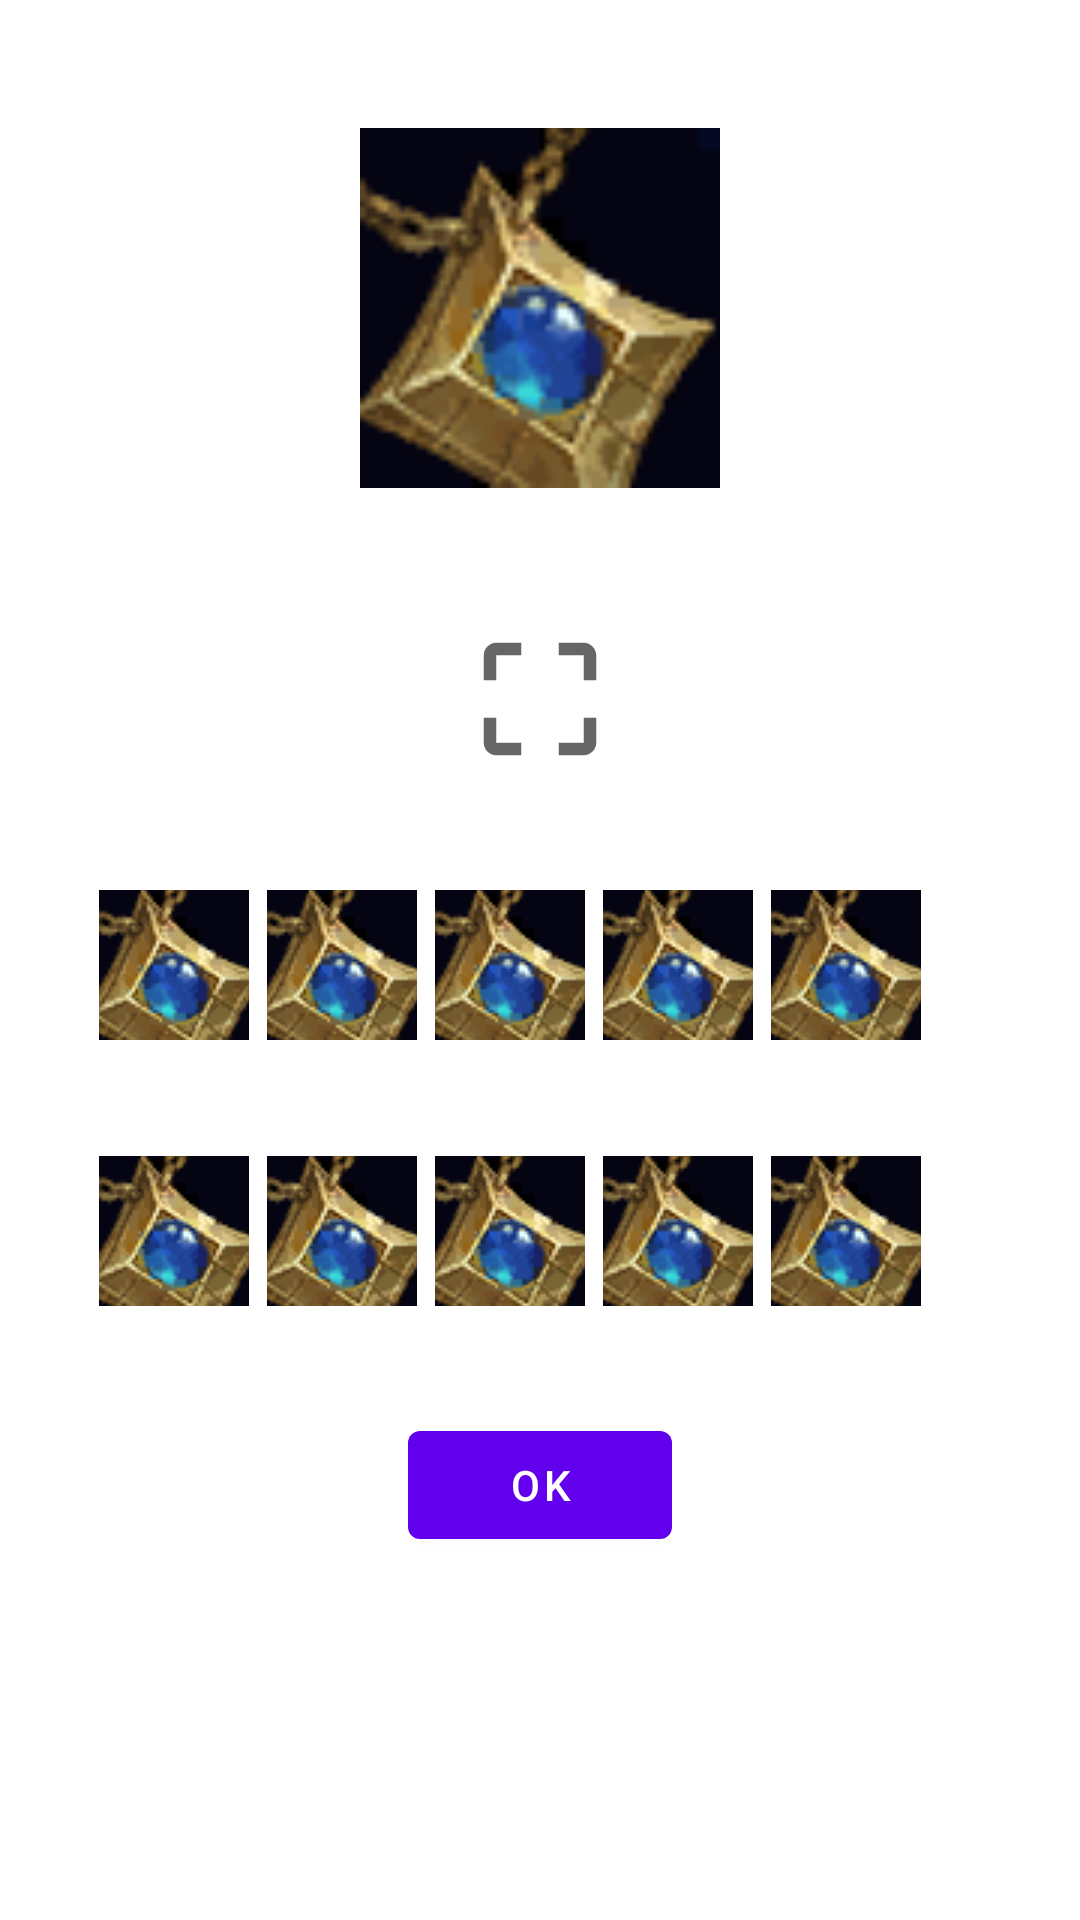

Produce the Android XML layout that renders to this screen, including the resource entries it uses.
<!-- AndroidManifest.xml: activity theme Theme.LOLQuiz.NoActionBar -->
<!-- res/layout/activity_quiz_game.xml -->
<?xml version="1.0" encoding="utf-8"?>
<androidx.constraintlayout.widget.ConstraintLayout xmlns:android="http://schemas.android.com/apk/res/android"
    xmlns:app="http://schemas.android.com/apk/res-auto"
    xmlns:tools="http://schemas.android.com/tools"
    android:layout_width="match_parent"
    android:layout_height="match_parent">

    <Button
        android:id="@+id/okButton"
        android:layout_width="wrap_content"
        android:layout_height="wrap_content"
        android:tag=""
        android:text="OK"
        app:layout_constraintBottom_toBottomOf="parent"
        app:layout_constraintEnd_toEndOf="parent"
        app:layout_constraintStart_toStartOf="parent"
        app:layout_constraintTop_toBottomOf="@id/variantsItems" />

    <ImageView
        android:id="@+id/questImg"
        android:layout_width="120dp"
        android:layout_height="120dp"
        android:layout_margin="10dp"
        android:src="@drawable/item0"
        app:layout_constraintBottom_toTopOf="@id/blankItems"
        app:layout_constraintEnd_toEndOf="parent"
        app:layout_constraintStart_toStartOf="parent"
        app:layout_constraintTop_toTopOf="parent" />


    <LinearLayout
        android:id="@+id/variantsItems"
        android:layout_width="match_parent"
        android:layout_height="wrap_content"
        android:layout_marginLeft="30dp"
        android:layout_marginRight="30dp"
        android:orientation="horizontal"

        app:layout_constraintBottom_toTopOf="@id/variantsItems2"
        app:layout_constraintTop_toBottomOf="@id/blankItems">

        <ImageButton
            android:id="@+id/img0"
            android:layout_width="@dimen/base_lolitem_img_size"
            android:layout_height="@dimen/base_lolitem_img_size"
            android:layout_margin="3dp"
            android:src="@drawable/item0" />

        <ImageButton
            android:id="@+id/img1"
            android:layout_width="@dimen/base_lolitem_img_size"
            android:layout_height="@dimen/base_lolitem_img_size"
            android:layout_margin="3dp"
            android:src="@drawable/item0" />

        <ImageButton
            android:id="@+id/img2"
            android:layout_width="@dimen/base_lolitem_img_size"
            android:layout_height="@dimen/base_lolitem_img_size"
            android:layout_margin="3dp"
            android:src="@drawable/item0" />

        <ImageButton
            android:id="@+id/img3"
            android:layout_width="@dimen/base_lolitem_img_size"
            android:layout_height="@dimen/base_lolitem_img_size"
            android:layout_margin="3dp"
            android:src="@drawable/item0" />

        <ImageButton
            android:id="@+id/img4"
            android:layout_width="@dimen/base_lolitem_img_size"
            android:layout_height="@dimen/base_lolitem_img_size"
            android:layout_margin="3dp"
            android:src="@drawable/item0" />

    </LinearLayout>

    <LinearLayout
        android:id="@+id/variantsItems2"
        android:layout_width="match_parent"
        android:layout_height="wrap_content"
        android:layout_marginLeft="30dp"
        android:layout_marginRight="30dp"
        android:orientation="horizontal"

        app:layout_constraintBottom_toTopOf="@id/okButton"
        app:layout_constraintTop_toBottomOf="@id/variantsItems">

        <ImageButton
            android:id="@+id/img5"
            android:layout_width="@dimen/base_lolitem_img_size"
            android:layout_height="@dimen/base_lolitem_img_size"
            android:layout_margin="3dp"
            android:src="@drawable/item0" />

        <ImageButton
            android:id="@+id/img6"
            android:layout_width="@dimen/base_lolitem_img_size"
            android:layout_height="@dimen/base_lolitem_img_size"
            android:layout_margin="3dp"
            android:src="@drawable/item0" />

        <ImageButton
            android:id="@+id/img7"
            android:layout_width="@dimen/base_lolitem_img_size"
            android:layout_height="@dimen/base_lolitem_img_size"
            android:layout_margin="3dp"
            android:src="@drawable/item0" />

        <ImageButton
            android:id="@+id/img8"
            android:layout_width="@dimen/base_lolitem_img_size"
            android:layout_height="@dimen/base_lolitem_img_size"
            android:layout_margin="3dp"
            android:src="@drawable/item0" />

        <ImageButton
            android:id="@+id/img9"
            android:layout_width="@dimen/base_lolitem_img_size"
            android:layout_height="@dimen/base_lolitem_img_size"
            android:layout_margin="3dp"
            android:src="@drawable/item0" />

    </LinearLayout>


    <LinearLayout
        android:id="@+id/blankItems"
        android:layout_width="match_parent"
        android:layout_height="wrap_content"
        android:orientation="horizontal"
        android:paddingStart="50dp"
        android:paddingEnd="50dp"

        app:layout_constraintBottom_toTopOf="@id/variantsItems"
        app:layout_constraintTop_toBottomOf="@id/questImg">

        <ImageView
            android:id="@+id/componentImg0"
            android:layout_width="0dp"
            android:layout_height="50dp"
            android:layout_margin="3dp"
            android:layout_weight="2"

            android:src="@drawable/frame50" />

        <ImageView
            android:id="@+id/componentImg1"
            android:layout_width="0dp"
            android:layout_height="50dp"
            android:layout_margin="3dp"
            android:layout_weight="2"
            android:src="@drawable/frame50"
            android:visibility="gone" />

        <ImageView
            android:id="@+id/componentImg2"
            android:layout_width="0dp"
            android:layout_height="50dp"
            android:layout_margin="3dp"
            android:layout_weight="2"
            android:src="@drawable/frame50"
            android:visibility="gone" />

    </LinearLayout>


</androidx.constraintlayout.widget.ConstraintLayout>
<!-- resources referenced by this layout -->
<resources>
  <dimen name="base_lolitem_img_size">50dp</dimen>
  <!-- drawable frame50 (drawable) -->
  <vector android:height="50dp" android:tint="?attr/colorControlNormal"
      android:viewportHeight="24" android:viewportWidth="24"
      android:width="50dp" xmlns:android="http://schemas.android.com/apk/res/android">
      <path android:fillColor="@android:color/white" android:pathData="M3,5v4h2L5,5h4L9,3L5,3c-1.1,0 -2,0.9 -2,2zM5,15L3,15v4c0,1.1 0.9,2 2,2h4v-2L5,19v-4zM19,19h-4v2h4c1.1,0 2,-0.9 2,-2v-4h-2v4zM19,3h-4v2h4v4h2L21,5c0,-1.1 -0.9,-2 -2,-2z"/>
  </vector>
  <!-- drawable item0: webp bitmap (drawable, 2044 bytes) -->
  <style name="Theme.LOLQuiz.NoActionBar">
          <item name="windowActionBar">false</item>
          <item name="windowNoTitle">true</item>
      </style>
</resources>
